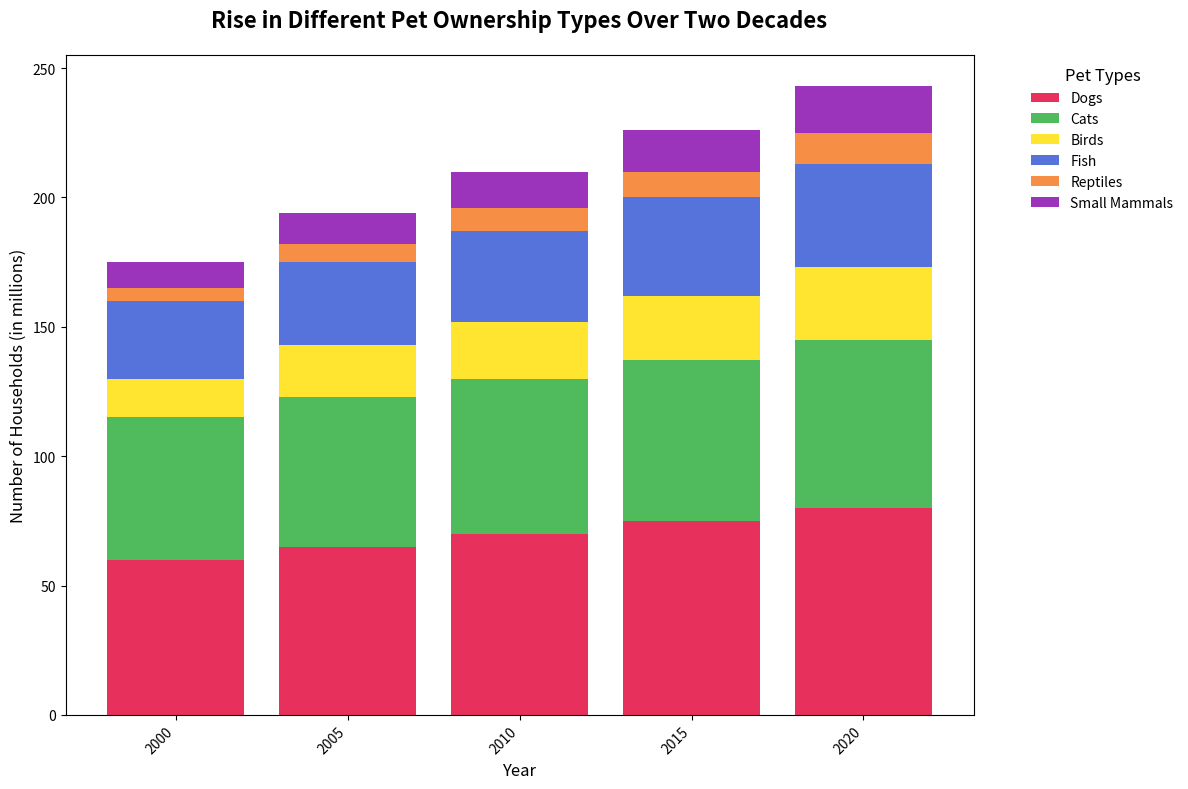

Recreate this plot in Python.
import numpy as np
import matplotlib.pyplot as plt

# Backstory:
# We're examining the popularity of different types of pet ownership over the last two decades. 
# As people move towards more diverse and exotic pets, it's fascinating to observe the trends in how many households own each type.

# Years for the x-axis
years = np.array(['2000', '2005', '2010', '2015', '2020'])

# Number of households owning each pet type (data in millions)
dogs = np.array([60, 65, 70, 75, 80])
cats = np.array([55, 58, 60, 62, 65])
birds = np.array([15, 20, 22, 25, 28])
fish = np.array([30, 32, 35, 38, 40])
reptiles = np.array([5, 7, 9, 10, 12])
small_mammals = np.array([10, 12, 14, 16, 18])

# Colors for each pet type
colors = ['#e6194b', '#3cb44b', '#ffe119', '#4363d8', '#f58231', '#911eb4']

# Create the stacked bar chart
fig, ax = plt.subplots(figsize=(12, 8))
ax.bar(years, dogs, color=colors[0], label='Dogs', alpha=0.9)
ax.bar(years, cats, bottom=dogs, color=colors[1], label='Cats', alpha=0.9)
ax.bar(years, birds, bottom=dogs + cats, color=colors[2], label='Birds', alpha=0.9)
ax.bar(years, fish, bottom=dogs + cats + birds, color=colors[3], label='Fish', alpha=0.9)
ax.bar(years, reptiles, bottom=dogs + cats + birds + fish, color=colors[4], label='Reptiles', alpha=0.9)
ax.bar(years, small_mammals, bottom=dogs + cats + birds + fish + reptiles, color=colors[5], label='Small Mammals', alpha=0.9)

# Title and labels
ax.set_title("Rise in Different Pet Ownership Types Over Two Decades", fontsize=16, fontweight='bold', pad=20)
ax.set_xlabel("Year", fontsize=12)
ax.set_ylabel("Number of Households (in millions)", fontsize=12)

# Rotate x-axis labels to prevent overlap
ax.set_xticks(years)
ax.set_xticklabels(years, rotation=45, ha='right')

# Add a legend with larger spacing to avoid overlap
ax.legend(loc='upper left', title="Pet Types", bbox_to_anchor=(1.05, 1), fontsize=10, title_fontsize='12', frameon=False)

# Automatically adjust the layout to fit everything nicely
plt.tight_layout()

# Display the plot
plt.show()
